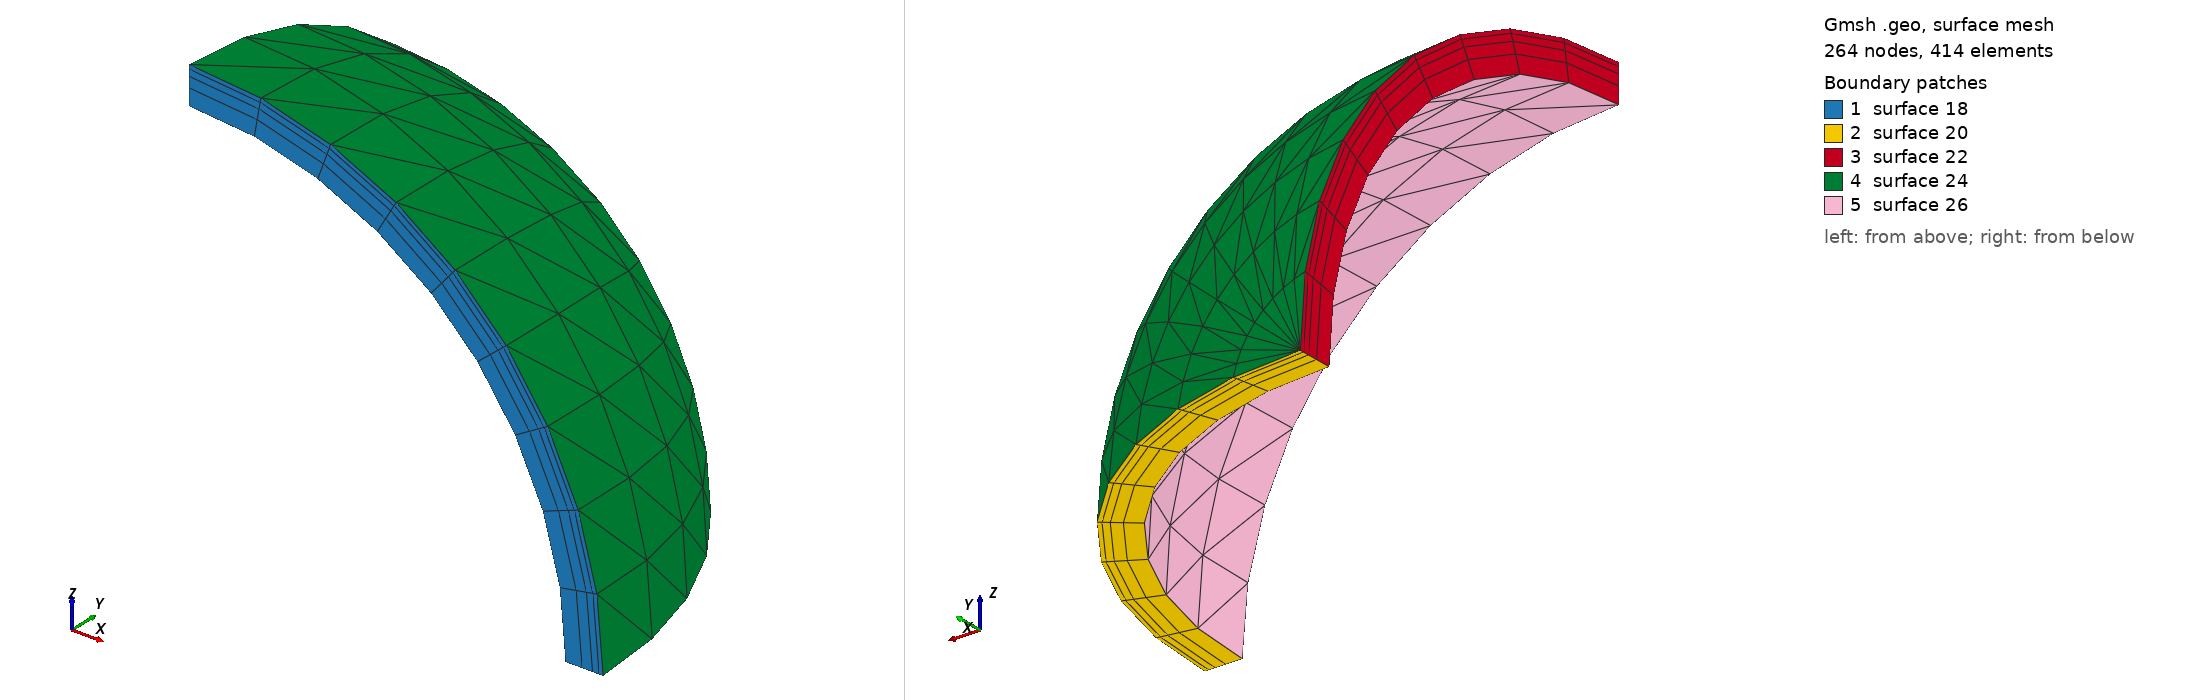

Gmsh geometry script, surface-meshed: 264 nodes, 414 surface elements. Boundary patches (legend numbers): 1 surface 18, 2 surface 20, 3 surface 22, 4 surface 24, 5 surface 26. Left view from above one corner, right view from below the opposite corner. The script declares no physical surfaces, so the legend lists its geometric surfaces. The drawing asked Gmsh for element sizes between 1% and 20% of the model's largest extent; the script's own settings can give other sizes.

=== sph.geo (drawn) ===
lc = 0.01;
dext = .05;
dint = .055;

Point(1) = {0,0,0,lc};  
Point(2) = {dint,0,0,lc};
Point(3) = {0,dint,0,lc};
Point(4) = {0,0,dint,lc};
Point(5) = {dext,0,0,lc};
Point(6) = {0,dext,0,lc};
Point(7) = {0,0,dext,lc};

Circle(1) = {7,1,5};
Circle(2) = {4,1,2};
Circle(3) = {5,1,6};
Circle(4) = {2,1,3};
Circle(5) = {7,1,6};
Circle(6) = {4,1,3};
//Line(7) = {1,5};
Line(8) = {5,2};
//Line(9) = {1,6};
Line(10) = {6,3};
//Line(11) = {1,7};
Line(12) = {7,4};

Line Loop(17) = {2,-8,-1,12};
Plane Surface(18) = {17};
Line Loop(19) = {-4,-8,3,10};
Plane Surface(20) = {19};
Line Loop(21) = {-6,-12,5,10};
Plane Surface(22) = {21};

Line Loop(23) = {-6,2,4};
Ruled Surface(24) = {23};
Line Loop(25) = {-5,1,3};
Ruled Surface(26) = {25};

Surface Loop(27) = {24,-22,-18,20,-26};
Volume(28) = {27};

Transfinite Line {1,2,3,4,5,6} = 10 ;
Transfinite Line {-8,-10,-12} = 5 Using Power 1.6 ;

Transfinite Surface {22} = {4,7,6,3} Right;
Transfinite Surface {20} = {3,2,5,6};
Transfinite Surface {18} = {4,2,5,7};

Transfinite Surface {24} = {3,4,2};
Transfinite Surface {26} = {6,7,5};

Recombine Surface {18,20,22};
//Recombine Surface {24,26};

Transfinite Volume {28} = {3,4,2,6,7,5};
